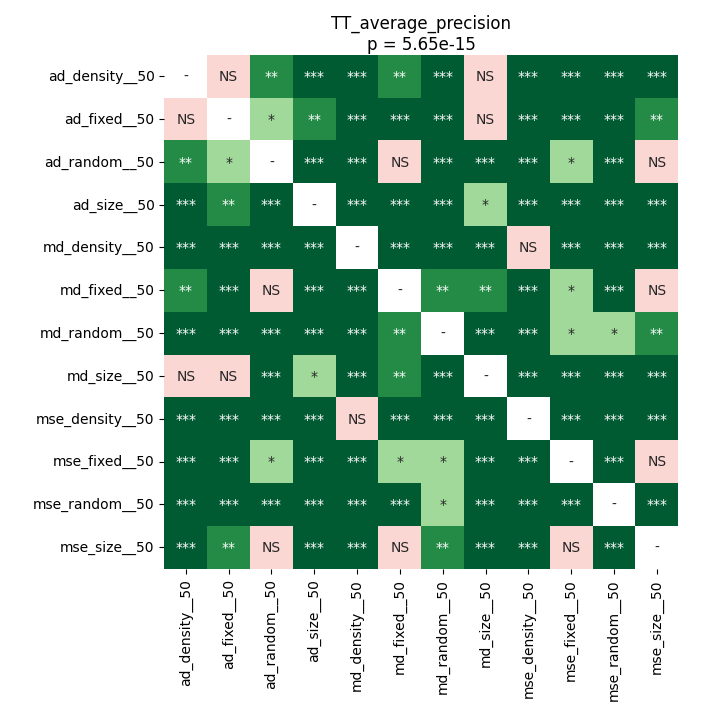

The file beside this chart, header and first rows:
	ad_density__50	ad_fixed__50	ad_random__50	ad_size__50	md_density__50	md_fixed__50	md_random__50	md_size__50	mse_density__50	mse_fixed__50	mse_random__50	mse_size__50
ad_density__50	1.0	0.6419	0.002261	0.0001549	6.497290826612903e-05	0.001843	6.497290826612903e-05	0.4858	6.497290826612903e-05	0.0001549	6.497290826612903e-05	0.0003439
ad_fixed__50	0.6419	1.0	0.01144	0.005307	6.497290826612903e-05	0.0008504	6.497290826612903e-05	0.4062	6.497290826612903e-05	0.0004684	6.497290826612903e-05	0.002261
ad_random__50	0.002261	0.01144	1.0	6.497290826612903e-05	6.497290826612903e-05	0.4298	6.497290826612903e-05	0.0001089	6.497290826612903e-05	0.04396	6.497290826612903e-05	0.1779
ad_size__50	0.0001549	0.005307	6.497290826612903e-05	1.0	6.497290826612903e-05	6.497290826612903e-05	6.497290826612903e-05	0.02615	6.497290826612903e-05	0.0001089	6.497290826612903e-05	6.497290826612903e-05
md_density__50	6.497290826612903e-05	6.497290826612903e-05	6.497290826612903e-05	6.497290826612903e-05	1.0	6.497290826612903e-05	0.0002518	6.497290826612903e-05	0.6152	6.497290826612903e-05	0.0008504	6.497290826612903e-05
md_fixed__50	0.001843	0.0008504	0.4298	6.497290826612903e-05	6.497290826612903e-05	1.0	0.00282	0.003475	6.497290826612903e-05	0.04396	6.497290826612903e-05	0.7057
md_random__50	6.497290826612903e-05	6.497290826612903e-05	6.497290826612903e-05	6.497290826612903e-05	0.0002518	0.00282	1.0	6.497290826612903e-05	6.497290826612903e-05	0.04025	0.04396	0.001095
md_size__50	0.4858	0.4062	0.0001089	0.02615	6.497290826612903e-05	0.003475	6.497290826612903e-05	1.0	6.497290826612903e-05	0.0004684	6.497290826612903e-05	0.0001089
mse_density__50	6.497290826612903e-05	6.497290826612903e-05	6.497290826612903e-05	6.497290826612903e-05	0.6152	6.497290826612903e-05	6.497290826612903e-05	6.497290826612903e-05	1.0	6.497290826612903e-05	6.497290826612903e-05	0.0001089
mse_fixed__50	0.0001549	0.0004684	0.04396	0.0001089	6.497290826612903e-05	0.04396	0.04025	0.0004684	6.497290826612903e-05	1.0	0.0001089	0.1929
mse_random__50	6.497290826612903e-05	6.497290826612903e-05	6.497290826612903e-05	6.497290826612903e-05	0.0008504	6.497290826612903e-05	0.04396	6.497290826612903e-05	6.497290826612903e-05	0.0001089	1.0	0.0001089
mse_size__50	0.0003439	0.002261	0.1779	6.497290826612903e-05	6.497290826612903e-05	0.7057	0.001095	0.0001089	0.0001089	0.1929	0.0001089	1.0
